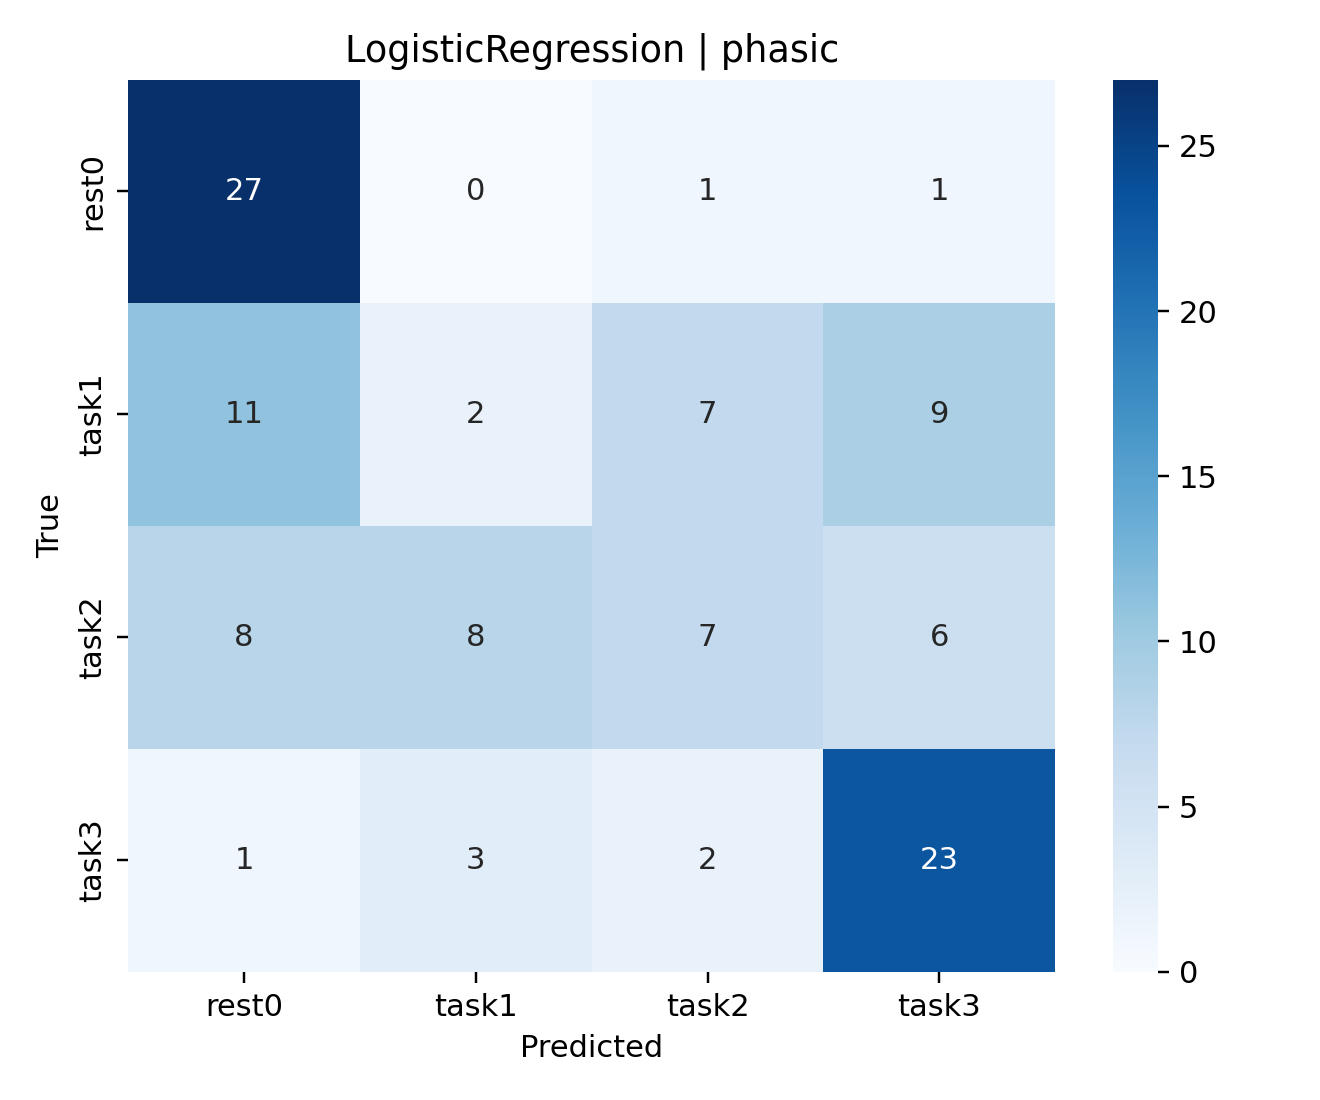

Values plotted in this chart, from the file beside it:
, rest0, task1, task2, task3
rest0, 27, 0, 1, 1
task1, 11, 2, 7, 9
task2, 8, 8, 7, 6
task3, 1, 3, 2, 23
